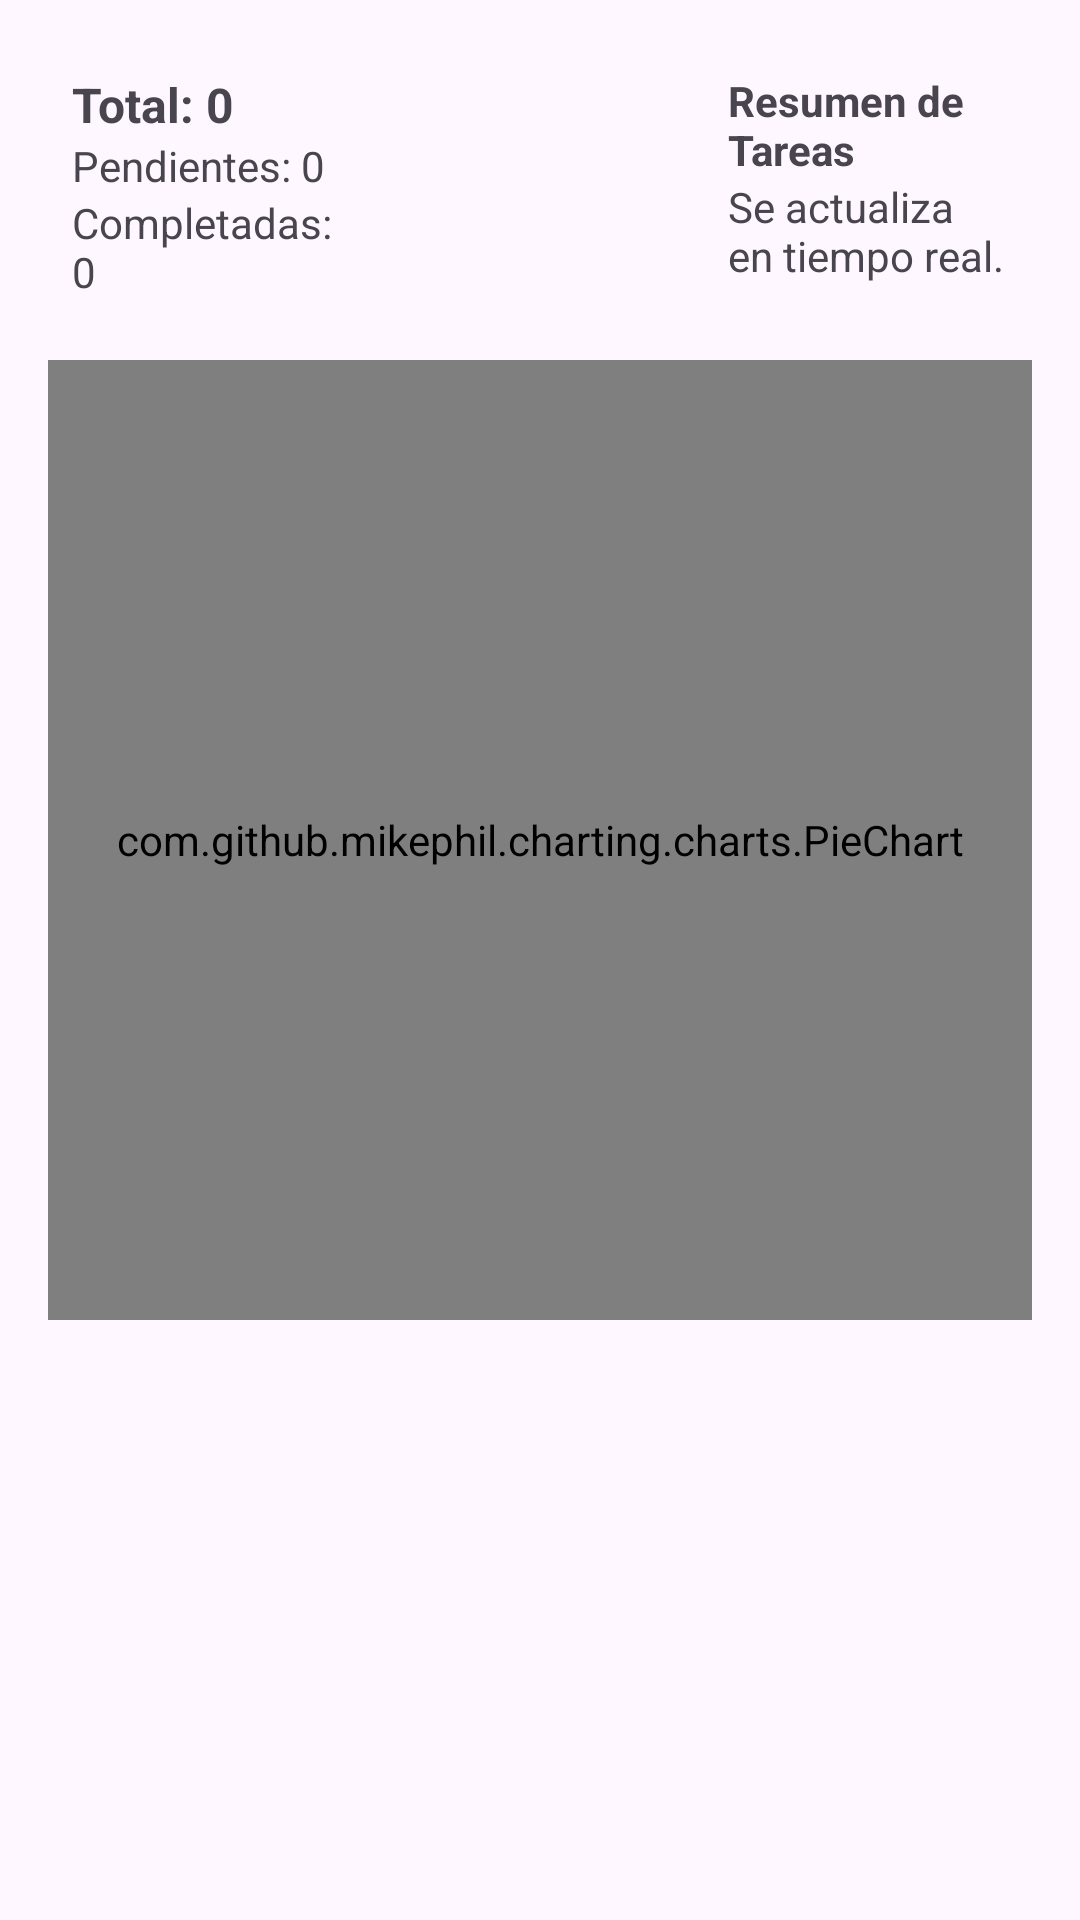

Android layout source for this screen:
<!-- AndroidManifest.xml: application theme Theme.Lab6_20211602_IoT -->
<!-- res/layout/fragment_resumen.xml -->
<?xml version="1.0" encoding="utf-8"?>
<ScrollView xmlns:android="http://schemas.android.com/apk/res/android"
    xmlns:app="http://schemas.android.com/apk/res-auto"
    xmlns:tools="http://schemas.android.com/tools"
    android:layout_width="match_parent"
    android:layout_height="match_parent"
    android:padding="16dp">

    <LinearLayout
        android:layout_width="match_parent"
        android:layout_height="wrap_content"
        android:orientation="vertical">

        
        <LinearLayout
            android:layout_width="match_parent"
            android:layout_height="wrap_content"
            android:orientation="horizontal"
            android:weightSum="3">

            <LinearLayout
                android:layout_width="0dp"
                android:layout_height="wrap_content"
                android:layout_weight="1"
                android:padding="8dp"
                android:orientation="vertical">
                <TextView
                    android:id="@+id/tvTotal"
                    android:layout_width="wrap_content"
                    android:layout_height="wrap_content"
                    android:text="Total: 0"
                    android:textStyle="bold"
                    android:textSize="16sp"/>
                <TextView
                    android:id="@+id/tvPend"
                    android:layout_width="wrap_content"
                    android:layout_height="wrap_content"
                    android:text="Pendientes: 0"/>
                <TextView
                    android:id="@+id/tvComp"
                    android:layout_width="wrap_content"
                    android:layout_height="wrap_content"
                    android:text="Completadas: 0"/>
            </LinearLayout>

            
            <View
                android:layout_width="0dp"
                android:layout_height="1dp"
                android:layout_weight="1"/>

            
            <LinearLayout
                android:layout_width="0dp"
                android:layout_height="wrap_content"
                android:layout_weight="1"
                android:orientation="vertical"
                android:padding="8dp">
                <TextView
                    android:layout_width="wrap_content"
                    android:layout_height="wrap_content"
                    android:text="Resumen de Tareas"
                    android:textStyle="bold"/>
                <TextView
                    android:layout_width="wrap_content"
                    android:layout_height="wrap_content"
                    android:text="Se actualiza en tiempo real."/>
            </LinearLayout>
        </LinearLayout>

        
        <com.github.mikephil.charting.charts.PieChart
            android:id="@+id/pieChart"
            android:layout_width="match_parent"
            android:layout_height="320dp"
            android:layout_marginTop="12dp"
            tools:ignore="MissingClass" />

    </LinearLayout>
</ScrollView>
<!-- resources referenced by this layout -->
<resources>
  <style name="Theme.Lab6_20211602_IoT" parent="Base.Theme.Lab6_20211602_IoT" />
  <style name="Base.Theme.Lab6_20211602_IoT" parent="Theme.Material3.DayNight.NoActionBar">
          
          
      </style>
</resources>
